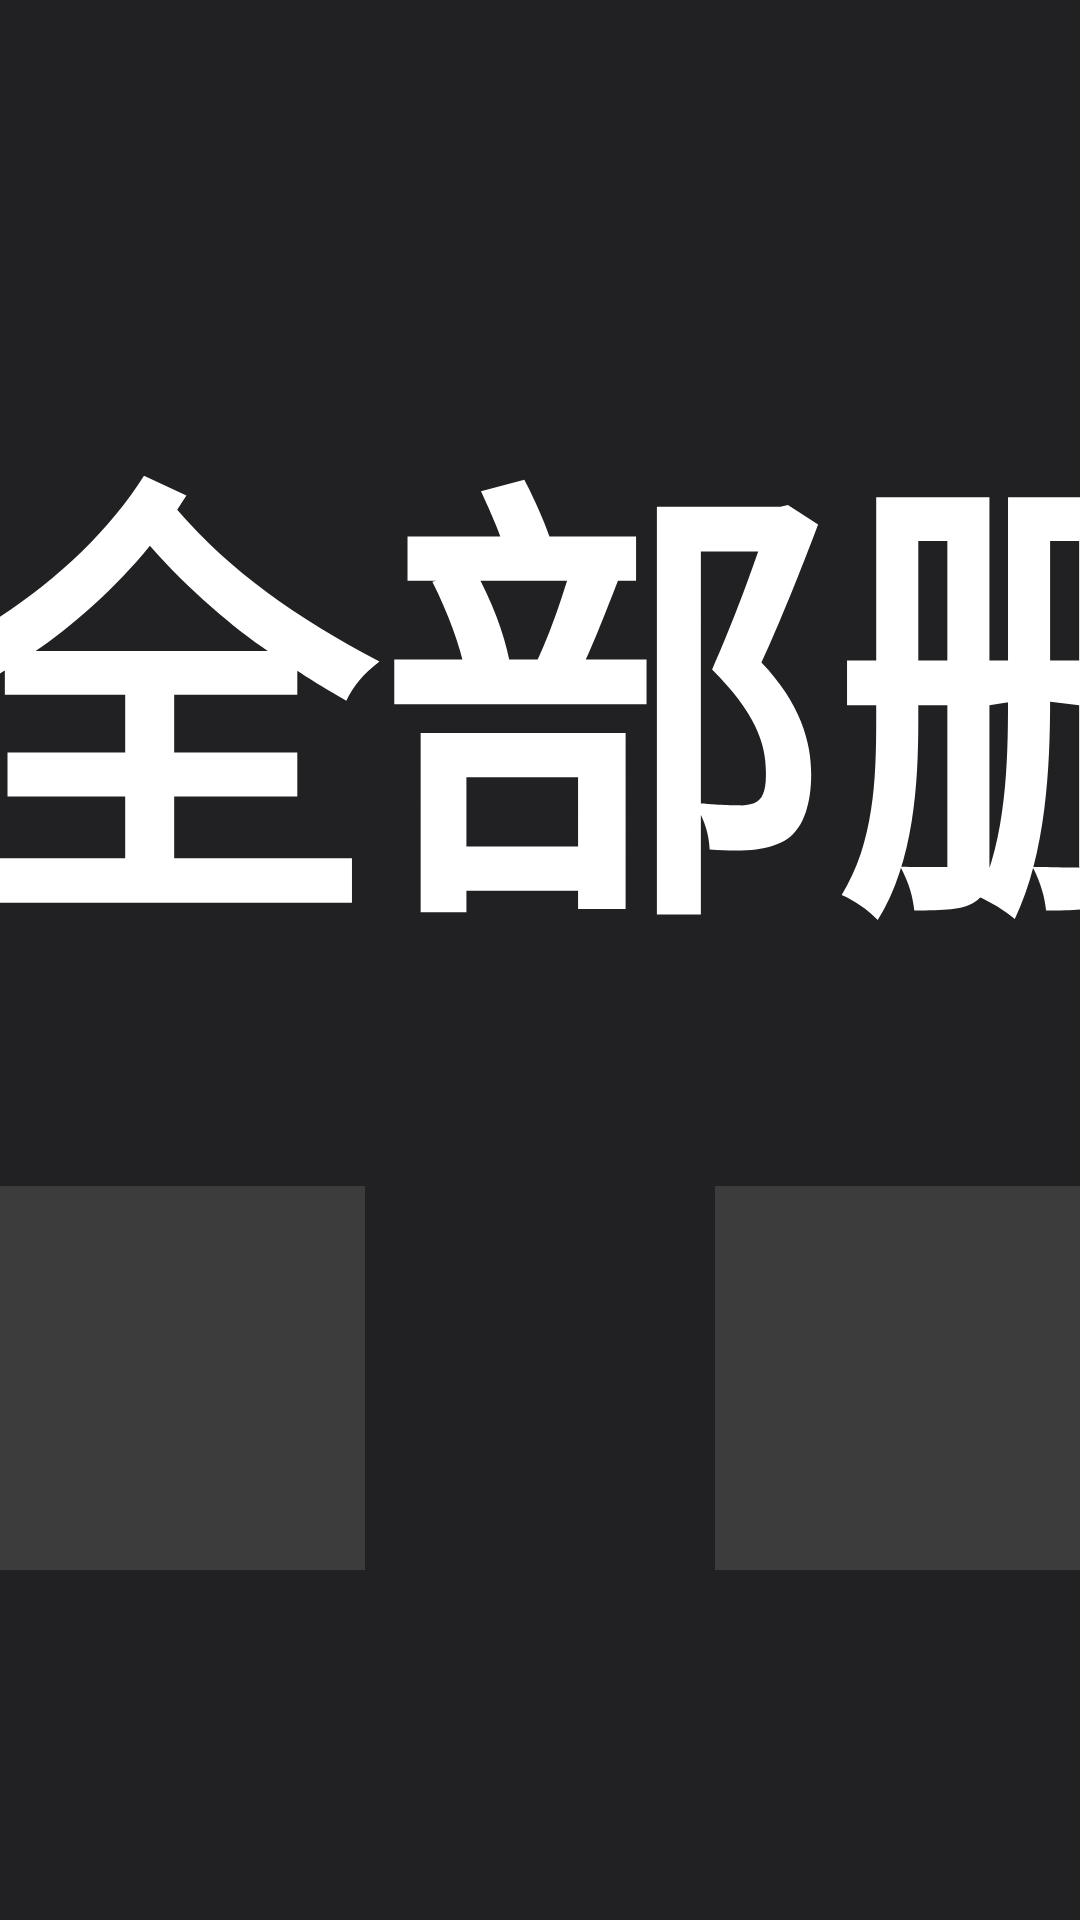

This screen was rendered from an Android layout file. Write that file and the resources it references.
<!-- AndroidManifest.xml: application theme AppTheme.NoActionBar -->
<!-- res/layout/dialog_confirm.xml -->
<?xml version="1.0" encoding="utf-8"?>
<FrameLayout xmlns:android="http://schemas.android.com/apk/res/android"
    xmlns:app="http://schemas.android.com/apk/res-auto"
    xmlns:tools="http://schemas.android.com/tools"
    android:layout_width="match_parent"
    android:layout_height="match_parent">

    <LinearLayout
        android:layout_width="@dimen/vs_480"
        android:layout_height="wrap_content"
        android:layout_gravity="center"
        android:background="@drawable/shape_danmu_setting_bg"
        android:gravity="center"
        android:orientation="vertical"
        android:paddingLeft="@dimen/vs_30"
        android:paddingTop="@dimen/vs_20"
        android:paddingRight="@dimen/vs_30"
        android:paddingBottom="@dimen/vs_20">

        <TextView
            android:id="@+id/confirmation"
            android:layout_width="wrap_content"
            android:layout_height="wrap_content"
            android:layout_marginBottom="@dimen/vs_10"
            android:gravity="center"
            android:lineSpacingMultiplier="0"            
            android:singleLine="true"
            android:textColor="@color/dialog_text_primary"
            android:textSize="@dimen/ts_26"
            android:textStyle="bold"
            android:text="确定全部删除 ?" />

        <TableRow
            android:layout_width="match_parent"
            android:layout_height="wrap_content">

        <TextView
            android:id="@+id/btnConfirm"
            android:layout_width="@dimen/vs_50"
            android:layout_height="@dimen/vs_50"
            android:layout_margin="@dimen/vs_10"
            android:layout_gravity="center"
            android:layout_weight="1"
            android:background="@drawable/button_danmu_setting"
            android:clickable="true"
            android:focusable="true"
            android:gravity="center"
            android:maxLines="1"
            android:shadowColor="@color/color_000000_60"
            android:shadowDx="0"
            android:shadowDy="0"
            android:shadowRadius="5"
            android:text="是"
            android:textColor="@color/atv_btn_text"
            android:textColorHint="@color/dialog_text_hint"
            android:textSize="@dimen/ts_20" />

        <TextView
            android:id="@+id/btnCancel"
            android:layout_width="@dimen/vs_50"
            android:layout_height="@dimen/vs_50"
            android:layout_margin="@dimen/vs_10"
            android:layout_gravity="center"
            android:layout_weight="1"
            android:background="@drawable/button_danmu_setting"
            android:clickable="true"
            android:focusable="true"
            android:gravity="center"
            android:maxLines="1"
            android:shadowColor="@color/color_000000_60"
            android:shadowDx="0"
            android:shadowDy="0"
            android:shadowRadius="5"
            android:text="否"
            android:textColor="@color/atv_btn_text"
            android:textColorHint="@color/dialog_text_hint"
            android:textSize="@dimen/ts_20" />

        </TableRow>
    </LinearLayout>
</FrameLayout>
<!-- resources referenced by this layout -->
<resources>
  <color name="color_000000_60">#99000000</color>
  <color name="dialog_text_hint">#80FFFFFF</color>
  <color name="dialog_text_primary">#FFFFFFFF</color>
  <dimen name="ts_20">20mm</dimen>
  <dimen name="ts_26">26mm</dimen>
  <dimen name="vs_10">10mm</dimen>
  <dimen name="vs_20">20mm</dimen>
  <dimen name="vs_30">30mm</dimen>
  <dimen name="vs_480">480mm</dimen>
  <dimen name="vs_50">50mm</dimen>
  <!-- drawable button_danmu_setting (drawable) -->
  <?xml version="1.0" encoding="utf-8"?>
  <selector xmlns:android="http://schemas.android.com/apk/res/android">
      <item android:state_focused="true">
          <shape android:shape="rectangle">
              <corners android:radius="@dimen/atv_radius_button" />
              <solid android:color="#FFFFFFFF" />
          </shape>
      </item>
      <item android:state_pressed="true">
          <shape android:shape="rectangle">
              <corners android:radius="@dimen/atv_radius_button" />
              <solid android:color="#4DFFFFFF" />
          </shape>
      </item>
      <item>
          <shape android:shape="rectangle">
              <corners android:radius="@dimen/atv_radius_button" />
              <solid android:color="#1FFFFFFF" />
          </shape>
      </item>
  </selector>
  <!-- drawable shape_danmu_setting_bg (drawable) -->
  <?xml version="1.0" encoding="utf-8"?>
  <shape xmlns:android="http://schemas.android.com/apk/res/android" android:shape="rectangle">
      <corners android:radius="@dimen/atv_radius_panel" />
      <solid android:color="@color/atv_panel_bg" />
  </shape>
  <style name="AppTheme.NoActionBar" parent="AppTheme">
          <item name="android:windowActionBar">false</item>
          <item name="android:windowNoTitle">true</item>
          <item name="windowActionBar">false</item>
          <item name="android:windowFullscreen">true</item>//全屏即无通知栏
          <item name="android:windowContentOverlay">@null</item>//是否有遮盖
          <item name="windowNoTitle">true</item>
          <item name="android:keepScreenOn">true</item>
          
          <item name="android:windowBackground">@android:color/transparent</item>
      </style>
  <dimen name="atv_radius_button">8mm</dimen>
  <dimen name="atv_radius_panel">18mm</dimen>
  <color name="atv_panel_bg">#F2161618</color>
  <style name="AppTheme" parent="Theme.AppCompat.NoActionBar">
          
          <item name="colorPrimary">@color/atv_surface</item>
          <item name="colorPrimaryDark">@color/atv_bg</item>
          <item name="colorAccent">@color/atv_accent</item>
          <item name="android:windowBackground">@drawable/bg_atv</item>
          <item name="android:textColorPrimary">@color/atv_text_primary</item>
          <item name="android:textColorSecondary">@color/atv_text_secondary</item>
      </style>
  <color name="atv_surface">#FF1C1C1E</color>
  <color name="atv_bg">#FF000000</color>
  <color name="atv_accent">#FF0A84FF</color>
  <!-- drawable bg_atv (drawable) -->
  <?xml version="1.0" encoding="utf-8"?>
  <layer-list xmlns:android="http://schemas.android.com/apk/res/android">
      <item>
          <shape android:shape="rectangle">
              <solid android:color="@color/atv_bg" />
          </shape>
      </item>
      <item>
          <shape android:shape="rectangle">
              <gradient
                  android:angle="270"
                  android:startColor="#FF141418"
                  android:centerColor="#FF0A0A0C"
                  android:endColor="@color/atv_bg"
                  android:type="linear" />
          </shape>
      </item>
  </layer-list>
  <color name="atv_text_primary">#FFFFFFFF</color>
  <color name="atv_text_secondary">#99FFFFFF</color>
</resources>
